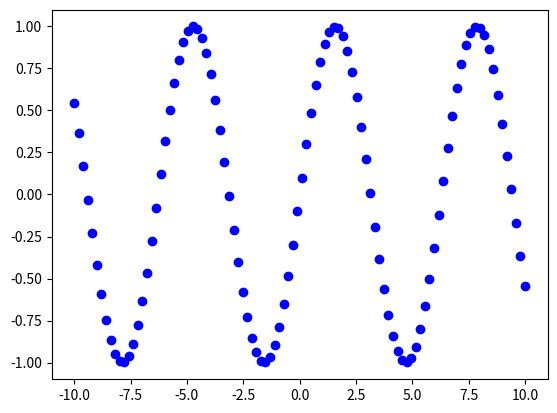

Here is the Python script that generated this plot:
#!/usr/bin/env python3
# -*- coding: utf-8 -*-
"""
Created on Fri Aug 25 14:41:51 2017

[redacted]
"""

import numpy as np
import matplotlib.pyplot as plt

x= np.linspace(-10,10, num=100)
y = np.sin(x)

plt.plot(x,y, 'bo')
plt.show()